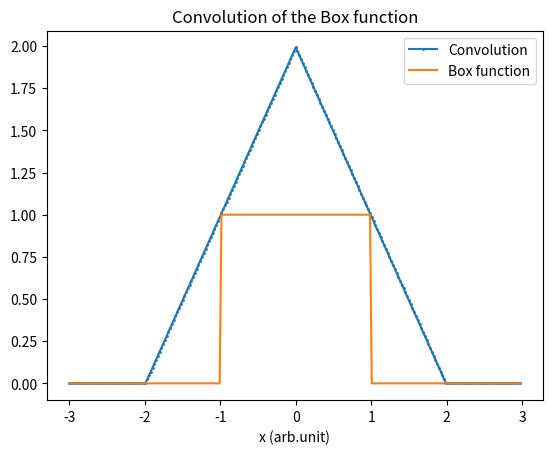

Write Python code to recreate this figure.
# -*- coding: utf-8 -*-
"""
Created on Sun May 10 01:10:17 2020

[redacted]
"""

import numpy as np
import matplotlib.pyplot as plt

N=256   #no. of smaple points
a=-3   #range of the sampling 
b=3
dx=(b-a)/N
x=np.arange(a,b,dx)
f=np.zeros(N)

for i in range(0,N):
    if x[i] <1 and x[i] >-1:        #define function
        f[i] = 1
kx=2*np.pi*np.fft.fftfreq(N,d=dx)
FFT=np.fft.fft(f,norm='ortho')
FFT=FFT**2     #product of fourier transform of functions
infft=dx*np.sqrt(N)*np.fft.ifft(FFT,norm='ortho')
plt.plot(x,np.fft.ifftshift(infft).real,marker='o',markersize='1',label='Convolution')
plt.plot(x,f,label='Box function')
plt.xlabel("x (arb.unit)")
plt.title("Convolution of the Box function")
plt.legend()
plt.savefig("Q9.pdf",dpi=1000)
plt.show()
